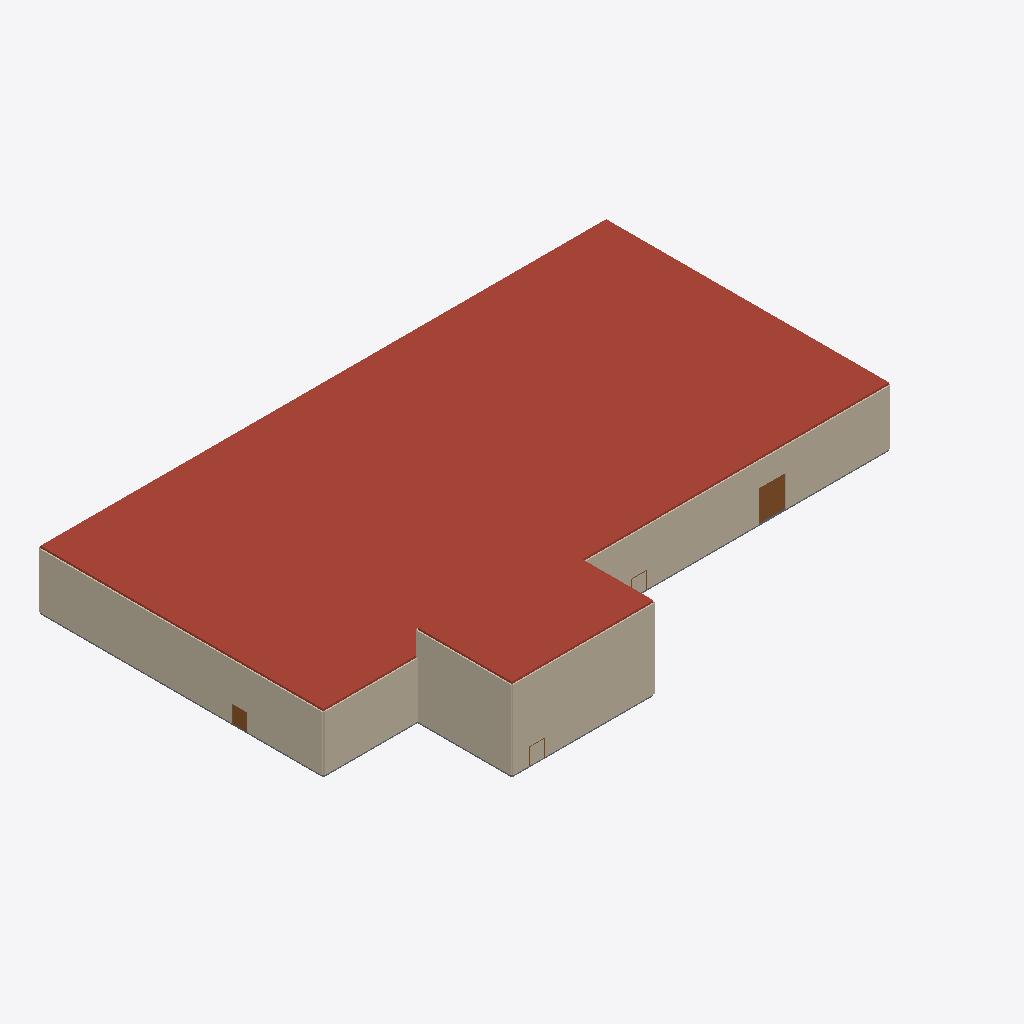
Isometric view of an IFC building model (IFC-SPF (STEP), schema IFC4X3, length unit metre), seen from the south-west, elements coloured by IFC class: 24 walls (beige), 4 doors (brown), 2 roofs (red-brown), 2 slabs (grey).
Extent 72.3 m × 48.3 m × 10.6 m (x, y, z). Storeys (3): L00 Ground at 0.00 m; L01 Office at 4.00 m; L02 Office at 7.00 m. Elements (167): 111 IfcWall, 47 IfcDoor, 6 IfcSlab, 3 IfcStair.

HEADER;
FILE_DESCRIPTION(('ViewDefinition [CoordinationView]'),'2;1');
FILE_NAME('arch.ifc','2000-01-01T00:00:00',(''),(''),'usdaeco-datacentre architecture partitioner 0.6.','Autodesk Revit 2027 27.2.0.39 IFC4X3 export + us','');
FILE_SCHEMA(('IFC4X3'));
ENDSEC;
DATA;
#11973=IFCPROJECT('0CJbFpLljGsAA77kWEJbyV',$,'demo-datacentre-01','Demo data centre 01',$,$,$,(#10682),#11972);
#11940=IFCSITE('25PTRD17bKwOVry4IMO7Ey',$,'demo-datacentre-01 Site',$,$,$,$,$,$,$,$,$,$,$);
#11941=IFCBUILDING('2fjK0deN1UewtXti0HkcWE',$,'demo-datacentre-01',$,$,$,$,$,$,$,$,$);
#10667=IFCBUILDINGSTOREY('1G724WvdPPwRY1ZoyIQKe8',$,'L00 Ground',$,$,#10580,$,$,$,0.0);
#10900=IFCBUILDINGSTOREY('2PGwgXUBvKEw1FDBfp7zpx',$,'L02 Office',$,$,#10771,$,$,$,7.0);
#11175=IFCBUILDINGSTOREY('05$4wikOrTPu7teq6HygqW',$,'L01 Office',$,$,#10983,$,$,$,4.0);
#8916=IFCSLAB('3haxWHDafTqhK23aGyF88I',#6,'slab.roof.main',$,$,#8906,#8915,'356591',.ROOF.);
#8975=IFCSLAB('1ppmQhRdDMMAo42YzkHF$L',#6,'slab.roof.office',$,$,#8965,#8974,'356598',.ROOF.);
#2459=IFCWALL('0DPCua1LPNHf6IBEye9gMV',#6,'wall.l0.v.043',$,$,#2447,#2457,'356402',.SOLIDWALL.);
#595=IFCWALL('13yc0VMg9Q28vUabpOi_zX',#6,'wall.l0.h.009',$,$,#583,#593,'356368',.SOLIDWALL.);
#1116=IFCWALL('2zYKcLC4HR4AJT_PxN4tos',#6,'wall.l0.h.018',$,$,#1104,#1114,'356377',.SOLIDWALL.);
#923=IFCWALL('28SY1Wm25Q5v38j7M$k9_P',#6,'wall.l0.h.015',$,$,#911,#921,'356374',.SOLIDWALL.);
#2350=IFCWALL('1_EfXN5VrUtPDw0aa8JeXJ',#6,'wall.l0.v.041',$,$,#2338,#2348,'356400',.SOLIDWALL.);
#2296=IFCWALL('0mVeqpjz5MwuFK9JGC9qvH',#6,'wall.l0.v.040',$,$,#2284,#2294,'356399',.SOLIDWALL.);
#978=IFCWALL('2MOTId2GTJpPc4cwhzgLHr',#6,'wall.l0.h.016',$,$,#966,#976,'356375',.SOLIDWALL.);
#2568=IFCWALL('2ucilKzSzLy9sdhET1SpCA',#6,'wall.l0.v.045',$,$,#2556,#2566,'356404',.SOLIDWALL.);
#219=IFCWALL('1nunYGQIfN_80yB8YDpRqX',#6,'wall.l0.h.003',$,$,#207,#217,'356362',.SOLIDWALL.);
#5150=IFCWALL('3aFREvQJXIo9cEziUNL4e1',#6,'wall.l2.h.001',$,$,#5138,#5148,'356452',.SOLIDWALL.);
#4130=IFCWALL('0QkXUFoiPMLP_p8iPrp2tN',#6,'wall.l1.h.001',$,$,#4118,#4128,'356433',.SOLIDWALL.);
#1032=IFCWALL('0WmpUQfYPHkQoY_wEfuPQd',#6,'wall.l0.h.017',$,$,#1020,#1030,'356376',.SOLIDWALL.);
#5681=IFCWALL('2SXlMqiefJVP8QVKaUTXxl',#6,'wall.l2.v.011',$,$,#5669,#5679,'356462',.SOLIDWALL.);
#4670=IFCWALL('3TNFEYOfjGBhoGtZxkOf4n',#6,'wall.l1.v.011',$,$,#4658,#4668,'356443',.SOLIDWALL.);
#65=IFCWALL('35ikxCxNnOXxzfkpBaqgjG',#6,'wall.l0.h.001',$,$,#49,#60,'356360',.SOLIDWALL.);
#2405=IFCWALL('1PNFfjVnfQTuo0HDqCNOqc',#6,'wall.l0.v.042',$,$,#2393,#2403,'356401',.SOLIDWALL.);
#164=IFCWALL('1c1Iqag7POwOmyuJxApQIu',#6,'wall.l0.h.002',$,$,#152,#162,'356361',.SOLIDWALL.);
#6335=IFCDOOR('0utObqc$DLtvrxvQLenPWQ',#6,'Loading Dock',$,$,#6326,#6334,'356505',$,$,.GATE.,$,$);
#5257=IFCWALL('05EcgeGOHToBN35bHKXU92',#6,'wall.l2.h.003',$,$,#5245,#5255,'356454',.SOLIDWALL.);
#5204=IFCWALL('3d_r2v0qTJ3B7OJid3HYzf',#6,'wall.l2.h.002',$,$,#5192,#5202,'356453',.SOLIDWALL.);
#8645=IFCSLAB('2NpQfrOmrJGel3kUt1wPUw',#6,'slab.ground.main',$,$,#8632,#8644,'356557',.BASESLAB.);
#4239=IFCWALL('2kxSSNhAfKM8qUhD6y_WbT',#6,'wall.l1.h.003',$,$,#4227,#4237,'356435',.SOLIDWALL.);
#4186=IFCWALL('15LfMA6rnUwucfVFIQy8nQ',#6,'wall.l1.h.002',$,$,#4174,#4184,'356434',.SOLIDWALL.);
#2622=IFCWALL('3SEjGEWO9KZusiJLuqi7GU',#6,'wall.l0.v.046',$,$,#2610,#2620,'356405',.SOLIDWALL.);
#5734=IFCWALL('2Jl6KOvEHRCPxOLz9nHW17',#6,'wall.l2.v.012',$,$,#5722,#5732,'356463',.SOLIDWALL.);
#4725=IFCWALL('1amBTszR5LQued4MqFJXjl',#6,'wall.l1.v.012',$,$,#4713,#4723,'356444',.SOLIDWALL.);
#8725=IFCSLAB('2F5X1PlDvUtBNxbvMgLRI9',#6,'slab.ground.office',$,$,#8715,#8724,'356564',.BASESLAB.);
#6373=IFCDOOR('11shfW5sPKYhTsOgs8ZtrE',#6,'Electrical A Yard Access',$,$,#6372,#6369,'356506',2.1759999999999997,1.952,.DOOR.,$,$);
#6281=IFCDOOR('2zLjunxvLRpwrVzkG4LzhY',#6,'Main Entrance',$,$,#6280,#6277,'356503',2.1759999999999997,1.952,.DOOR.,$,$);
#6461=IFCDOOR('1U9VMaRIrSa83t9PhxNXlB',#6,'Plant Yard Access',$,$,#6460,#6457,'356508',2.1759999999999997,1.952,.DOOR.,$,$);
ENDSEC;
